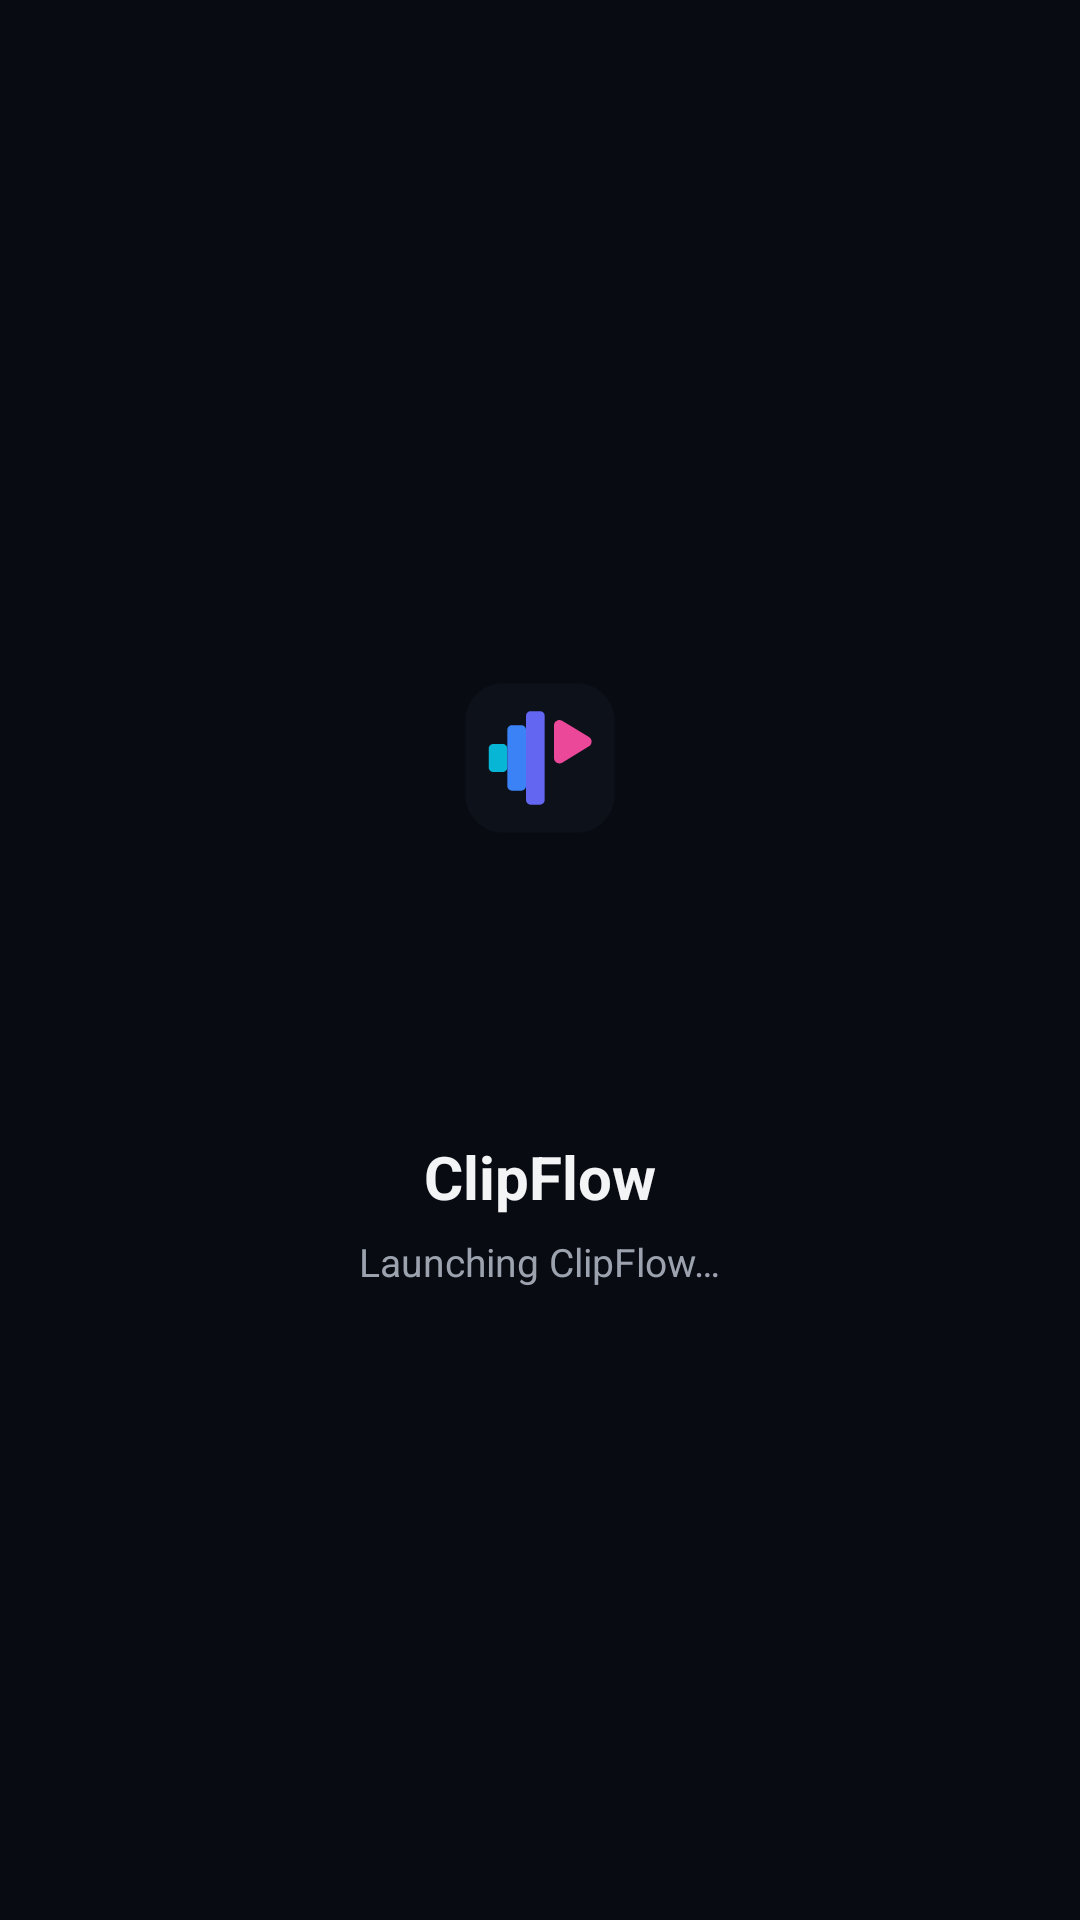

Reconstruct the res/layout file that produces this screen, plus the resources it refers to.
<!-- AndroidManifest.xml: activity theme Theme.ClipFlow -->
<!-- res/layout/activity_main.xml -->
<?xml version="1.0" encoding="utf-8"?>
<FrameLayout xmlns:android="http://schemas.android.com/apk/res/android"
    xmlns:app="http://schemas.android.com/apk/res-auto"
    android:layout_width="match_parent"
    android:layout_height="match_parent"
    android:background="@color/bg_dark">

    <WebView
        android:id="@+id/webView"
        android:layout_width="match_parent"
        android:layout_height="match_parent"
        android:visibility="gone" />

    <ProgressBar
        android:id="@+id/progressBar"
        style="?android:attr/progressBarStyleHorizontal"
        android:layout_width="match_parent"
        android:layout_height="3dp"
        android:layout_gravity="top"
        android:max="100"
        android:progressTint="@color/accent_blue"
        android:visibility="gone" />

    
    <include
        android:id="@+id/layoutError"
        layout="@layout/view_error"
        android:visibility="gone" />

    
    <include
        android:id="@+id/layoutServerConfig"
        layout="@layout/view_server_config"
        android:visibility="gone" />

    
    <LinearLayout
        android:id="@+id/layoutLoading"
        android:layout_width="match_parent"
        android:layout_height="match_parent"
        android:gravity="center"
        android:orientation="vertical"
        android:background="@color/bg_dark"
        android:padding="24dp"
        android:visibility="visible">

        <ImageView
            android:layout_width="84dp"
            android:layout_height="84dp"
            android:src="@drawable/ic_launcher_foreground"
            android:contentDescription="@string/app_name" />

        <ProgressBar
            android:layout_width="40dp"
            android:layout_height="40dp"
            android:layout_marginTop="28dp"
            android:indeterminateTint="@color/accent_blue" />

        <TextView
            android:id="@+id/tvLoadingStatus"
            android:layout_width="wrap_content"
            android:layout_height="wrap_content"
            android:layout_marginTop="16dp"
            android:text="@string/app_name"
            android:textColor="@color/text_primary"
            android:textSize="20sp"
            android:textStyle="bold" />

        <TextView
            android:id="@+id/tvLoadingSubtitle"
            android:layout_width="wrap_content"
            android:layout_height="wrap_content"
            android:layout_marginTop="6dp"
            android:text="@string/startup_loading"
            android:textColor="@color/text_secondary"
            android:textSize="13sp" />
    </LinearLayout>

    
    <com.google.android.material.floatingactionbutton.FloatingActionButton
        android:id="@+id/fabSettings"
        android:layout_width="wrap_content"
        android:layout_height="wrap_content"
        android:layout_gravity="bottom|end"
        android:layout_margin="16dp"
        android:backgroundTint="@color/frame_dark"
        app:tint="@color/text_primary"
        app:borderWidth="1dp"
        app:backgroundTint="@color/frame_dark"
        app:rippleColor="@color/accent_blue"
        app:fabSize="mini"
        android:contentDescription="@string/nav_settings"
        android:src="@drawable/ic_settings_gear"
        android:visibility="gone" />

</FrameLayout>
<!-- res/layout/view_error.xml (included above) -->
<?xml version="1.0" encoding="utf-8"?>
<ScrollView xmlns:android="http://schemas.android.com/apk/res/android"
    android:layout_width="match_parent"
    android:layout_height="match_parent"
    android:fillViewport="true"
    android:background="@color/bg_dark">

    <LinearLayout
        android:layout_width="match_parent"
        android:layout_height="wrap_content"
        android:orientation="vertical"
        android:gravity="center"
        android:padding="24dp">

        <LinearLayout
            android:layout_width="match_parent"
            android:layout_height="wrap_content"
            android:orientation="vertical"
            android:background="@drawable/card_background"
            android:padding="24dp"
            android:gravity="center_horizontal">

            <TextView
                android:layout_width="wrap_content"
                android:layout_height="wrap_content"
                android:text="⚠️"
                android:textSize="40sp" />

            <TextView
                android:id="@+id/tvErrorTitle"
                android:layout_width="wrap_content"
                android:layout_height="wrap_content"
                android:layout_marginTop="16dp"
                android:text="@string/error_startup_title"
                android:textColor="@color/text_primary"
                android:textSize="20sp"
                android:textStyle="bold" />

            <TextView
                android:id="@+id/tvAppVersion"
                android:layout_width="wrap_content"
                android:layout_height="wrap_content"
                android:layout_marginTop="4dp"
                android:textColor="@color/accent_blue"
                android:textSize="12sp"
                android:textStyle="bold"
                android:visibility="gone" />

            <TextView
                android:id="@+id/tvErrorDetails"
                android:layout_width="match_parent"
                android:layout_height="wrap_content"
                android:layout_marginTop="10dp"
                android:textColor="@color/text_secondary"
                android:textSize="14sp"
                android:gravity="center"
                android:text="@string/error_startup_desc" />

            
            <TextView
                android:id="@+id/tvDiagnosticsLog"
                android:layout_width="match_parent"
                android:layout_height="wrap_content"
                android:visibility="gone" />

            
            <LinearLayout
                android:layout_width="match_parent"
                android:layout_height="wrap_content"
                android:orientation="vertical"
                android:layout_marginTop="24dp">

                <Button
                    android:id="@+id/btnRetry"
                    android:layout_width="match_parent"
                    android:layout_height="48dp"
                    android:background="@drawable/button_primary"
                    android:text="@string/btn_retry_startup"
                    android:textColor="@color/text_primary"
                    android:textAllCaps="false"
                    android:textSize="15sp"
                    android:textStyle="bold" />

                <Button
                    android:id="@+id/btnCopyDiagnostics"
                    android:layout_width="match_parent"
                    android:layout_height="44dp"
                    android:layout_marginTop="10dp"
                    android:background="@drawable/button_secondary"
                    android:text="@string/btn_copy_diagnostics"
                    android:textColor="@color/accent_blue"
                    android:textAllCaps="false"
                    android:textSize="14sp" />

                <Button
                    android:id="@+id/btnChangeServer"
                    android:layout_width="match_parent"
                    android:layout_height="40dp"
                    android:layout_marginTop="8dp"
                    android:background="@android:color/transparent"
                    android:text="@string/btn_change_server"
                    android:textColor="@color/text_secondary"
                    android:textAllCaps="false"
                    android:textSize="13sp" />
            </LinearLayout>

        </LinearLayout>

    </LinearLayout>
</ScrollView>
<!-- res/layout/view_server_config.xml (included above) -->
<?xml version="1.0" encoding="utf-8"?>
<FrameLayout xmlns:android="http://schemas.android.com/apk/res/android"
    android:layout_width="match_parent"
    android:layout_height="match_parent"
    android:background="@color/bg_dark"
    android:padding="24dp">

    <ScrollView
        android:layout_width="match_parent"
        android:layout_height="wrap_content"
        android:layout_gravity="center">

        <LinearLayout
            android:layout_width="match_parent"
            android:layout_height="wrap_content"
            android:orientation="vertical"
            android:background="@drawable/card_background"
            android:gravity="center_horizontal">

            <ImageView
                android:layout_width="64dp"
                android:layout_height="64dp"
                android:src="@drawable/ic_launcher_foreground"
                android:contentDescription="@string/app_name" />

            <TextView
                android:layout_width="wrap_content"
                android:layout_height="wrap_content"
                android:layout_marginTop="16dp"
                android:text="@string/server_config_title"
                android:textColor="@color/text_primary"
                android:textSize="22sp"
                android:textStyle="bold" />

            <TextView
                android:layout_width="match_parent"
                android:layout_height="wrap_content"
                android:layout_marginTop="8dp"
                android:text="@string/server_config_subtitle"
                android:textColor="@color/text_secondary"
                android:textSize="14sp"
                android:gravity="center" />

            <EditText
                android:id="@+id/etServerUrl"
                android:layout_width="match_parent"
                android:layout_height="wrap_content"
                android:layout_marginTop="20dp"
                android:background="@drawable/edittext_background"
                android:hint="@string/server_url_hint"
                android:textColorHint="@color/text_secondary"
                android:textColor="@color/text_primary"
                android:inputType="textUri"
                android:singleLine="true"
                android:textSize="15sp" />

            <TextView
                android:id="@+id/tvStatusMessage"
                android:layout_width="match_parent"
                android:layout_height="wrap_content"
                android:layout_marginTop="12dp"
                android:textSize="13sp"
                android:visibility="gone"
                android:gravity="center" />

            <LinearLayout
                android:layout_width="match_parent"
                android:layout_height="wrap_content"
                android:orientation="horizontal"
                android:layout_marginTop="24dp">

                <Button
                    android:id="@+id/btnTestConnection"
                    android:layout_width="0dp"
                    android:layout_height="wrap_content"
                    android:layout_weight="1"
                    android:layout_marginEnd="8dp"
                    android:background="@drawable/button_secondary"
                    android:text="@string/btn_test_connection"
                    android:textColor="@color/text_primary"
                    android:textAllCaps="false"
                    android:textSize="14sp" />

                <Button
                    android:id="@+id/btnConnect"
                    android:layout_width="0dp"
                    android:layout_height="wrap_content"
                    android:layout_weight="1"
                    android:layout_marginStart="8dp"
                    android:background="@drawable/button_primary"
                    android:text="@string/btn_connect"
                    android:textColor="@color/text_primary"
                    android:textAllCaps="false"
                    android:textSize="14sp"
                    android:textStyle="bold" />
            </LinearLayout>

        </LinearLayout>
    </ScrollView>
</FrameLayout>
<!-- resources referenced by this layout -->
<resources>
  <color name="accent_blue">#3B82F6</color>
  <color name="bg_dark">#080B11</color>
  <color name="frame_dark">#0D111A</color>
  <color name="text_primary">#F3F4F6</color>
  <color name="text_secondary">#9CA3AF</color>
  <!-- drawable button_primary (drawable) -->
  <?xml version="1.0" encoding="utf-8"?>
  <ripple xmlns:android="http://schemas.android.com/apk/res/android"
      android:color="#40FFFFFF">
      <item>
          <shape android:shape="rectangle">
              <solid android:color="@color/accent_blue" />
              <corners android:radius="10dp" />
              <padding android:left="16dp" android:top="12dp" android:right="16dp" android:bottom="12dp" />
          </shape>
      </item>
  </ripple>
  <!-- drawable button_secondary (drawable) -->
  <?xml version="1.0" encoding="utf-8"?>
  <ripple xmlns:android="http://schemas.android.com/apk/res/android"
      android:color="#20FFFFFF">
      <item>
          <shape android:shape="rectangle">
              <solid android:color="@color/frame_dark" />
              <stroke android:width="1dp" android:color="@color/line_dark" />
              <corners android:radius="10dp" />
              <padding android:left="16dp" android:top="12dp" android:right="16dp" android:bottom="12dp" />
          </shape>
      </item>
  </ripple>
  <!-- drawable card_background (drawable) -->
  <?xml version="1.0" encoding="utf-8"?>
  <shape xmlns:android="http://schemas.android.com/apk/res/android"
      android:shape="rectangle">
      <solid android:color="@color/frame_dark" />
      <stroke android:width="1dp" android:color="@color/line_dark" />
      <corners android:radius="16dp" />
      <padding android:left="20dp" android:top="20dp" android:right="20dp" android:bottom="20dp" />
  </shape>
  <!-- drawable edittext_background (drawable) -->
  <?xml version="1.0" encoding="utf-8"?>
  <shape xmlns:android="http://schemas.android.com/apk/res/android"
      android:shape="rectangle">
      <solid android:color="@color/frame_dark" />
      <stroke android:width="1dp" android:color="@color/line_dark" />
      <corners android:radius="10dp" />
      <padding android:left="14dp" android:top="12dp" android:right="14dp" android:bottom="12dp" />
  </shape>
  <string name="app_name">ClipFlow</string>
  <string name="btn_change_server">Change Server</string>
  <string name="btn_connect">Connect</string>
  <string name="btn_copy_diagnostics">Copy Diagnostics</string>
  <string name="btn_retry_startup">Retry Startup</string>
  <string name="btn_test_connection">Test Connection</string>
  <string name="error_startup_desc">The studio engine took too long to respond. Tap Retry to start again or Copy Diagnostics to inspect logs.</string>
  <string name="error_startup_title">ClipFlow couldn\'t start</string>
  <string name="nav_settings">Settings</string>
  <string name="server_config_subtitle">Enter your PC\'s local Wi-Fi address or your production server domain.</string>
  <string name="server_config_title">Connect to ClipFlow</string>
  <string name="server_url_hint">e.g. http://192.168.1.50:8765</string>
  <string name="startup_loading">Launching ClipFlow…</string>
  <style name="Theme.ClipFlow" parent="Theme.MaterialComponents.DayNight.NoActionBar">
          
          <item name="android:statusBarColor">@color/status_bar</item>
          <item name="android:navigationBarColor">@color/nav_bar</item>
          <item name="android:windowLightStatusBar">false</item>
          <item name="android:windowLightNavigationBar">false</item>
  
          
          <item name="colorPrimary">@color/accent_blue</item>
          <item name="colorPrimaryVariant">@color/accent_blue_hover</item>
          <item name="colorOnPrimary">@color/text_primary</item>
          <item name="android:windowBackground">@color/bg_dark</item>
          <item name="android:colorBackground">@color/bg_dark</item>
      </style>
  <color name="line_dark">#1C2433</color>
  <color name="status_bar">#0D111A</color>
  <color name="nav_bar">#080B11</color>
  <color name="accent_blue_hover">#2563EB</color>
</resources>
